Dataset: refined_rcnn (GitHub, andrewsalim10/tugas_kel_pcdvk). Classes: apple scab, apple black rot, apple cedar apple rust, apple healthy, apple healthy removed.

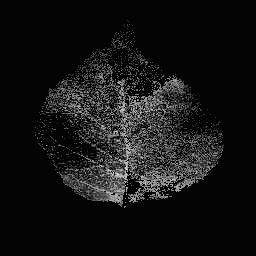
Label: apple healthy

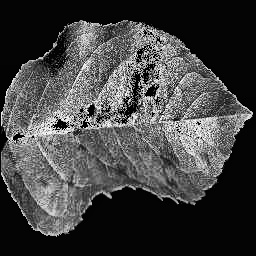
Label: apple scab

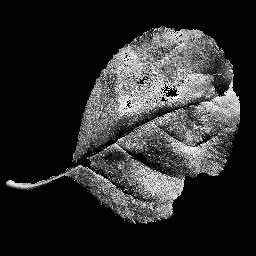
Label: apple black rot

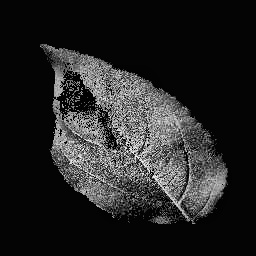
Label: apple healthy

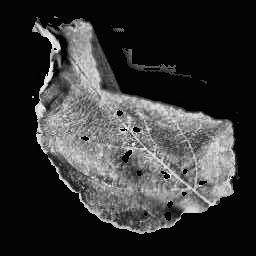
Label: apple cedar apple rust

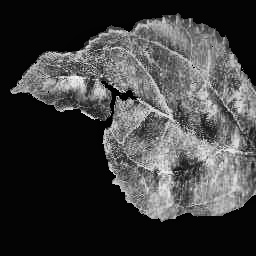
Label: apple scab
